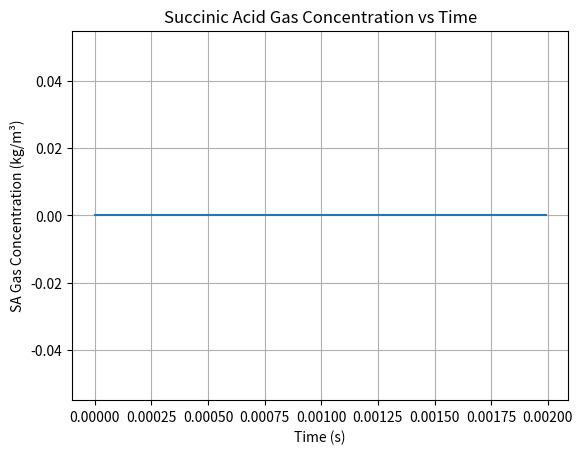

Write Python code to recreate this figure.
"""
AS/SA Population Balance Model Code
Will Feldscher

New version to clean up structure (not tracking origin bin, etc.) and implement nucleation
"""

import numpy as np
import matplotlib.pyplot as plt
from matplotlib.animation import FuncAnimation
from matplotlib.ticker import ScalarFormatter

# --- Define values ---
d_min = 1           # minimum diameter plotted (nm)
d_max = 8000        # maximum diameter plotted (nm)
N_bins = 100         # number of bins to create
dt = 0.00000001           # length of one time step in simulation (s)
total_time = 0.002   # total simulation time (s)
plot_interval_seconds = 0.00001       # interval to plot (time length between screenshots plotted)
plot_interval = int(plot_interval_seconds / dt) # plot interval in terms of time steps
init_total_num = 1e9    # total number of particles initially
init_mean = 650     # initial geometric mean diameter of droplets (nm)
init_sd = 2.5       # initial geometric standard deviation of the lognormal dist (nm)

#init_mean = 2000         # initial geometric mean diameter of droplets (nm)
#init_sd = 2.5           # initial geometric standard deviation of the lognormal dist (nm)

# --- Classes ---
class SizeGrid:
    """
    Represents the static properties of the grid where the size distribution is plotted.
    
    Attributes:
        edges (np.ndarray): Edges of each size bin (nm)
        centers (np.ndarray): Geometric mean (center) of each bin (nm)
        widths (np.ndarray): Linear diameter width of each bin (nm)
        n_bins (int): Number of bins
        n_steps (int): Number of time steps
        delta_log_d (float): Width of each bin in log space
    
    Methods:
        init_lognormal(self, N0, d_g, sigma_g): Returns an array containing the number of particles in each bin
    """
    def __init__(self, d_min, d_max, n_bins, dt, total_time):
        self.edges = np.logspace(np.log10(d_min), np.log10(d_max), n_bins + 1)  # edges of each size bin (nm)
        self.centers = np.sqrt(self.edges[:-1] * self.edges[1:])    # center diameter of each bin (nm)
        self.widths = self.edges[1:] - self.edges[:-1]  # length of each bin (nm)
        self.n_bins = n_bins    # number of bins
        self.n_steps = int(total_time / dt) # number of time steps
        self.delta_log_d = np.log10(self.edges[1]) - np.log10(self.edges[0])    # width of each bin in log space
    
    def init_lognormal(self, N0, d_g, sigma_g):
        """
        Creates the initial particle size distribution.

        Args:
            N0 (float): Initial total number of particles
            d_g (float): Initial geometric mean diameter of droplets (nm)
            sigma_g (float): Initial geometric standard deviation of the lognormal dist
            
        Returns:
            N_dens_dist_init (np.ndarray): Array containing number density distribution evaluated at bin centers
        """
        N_dens_dist_init = (N0 /
                (self.centers * np.sqrt(2*np.pi) * np.log(sigma_g)) *
                np.exp(-(np.log(self.centers / d_g))**2 /
                    (2 * (np.log(sigma_g))**2)))
        return N_dens_dist_init
    
class Population:
    """
    Represents the entire population of particles
    
    Attributes:
        grid (class): Contains all static information on grid where population is plotted
        N_density (np.ndarray): Array containing number density distribution evaluated at bin centers
        N_dist (np.ndarray): Array containing number distribution of particles in each bin
        
    Methods:
    """
    def __init__(self, grid, N_dens_dist_init, wet):
        self.grid = grid    
        self.N_density = N_dens_dist_init
        self.d_dist = grid.centers.copy() * 1e-9   # bin centers (m)
        self.N_dist = self.N_density * grid.delta_log_d   # initial total number in each bin
        self.V = np.pi/6 * self.d_dist**3   # volume of each center of a SINGLE particle (m^3)
        self.wet = wet
        if wet:
            self.wet_init()
        else:
            self.dry_init()
    
    def wet_init(self):
        # Initialize solute concentration of every bin
        n = self.grid.n_bins
        self.frac_SA = np.full(n, 0.75)
        self.frac_AS = np.full(n, 0.25)
        self.x_solute = np.full(n, 0.001)
        
        rho_water = 1000
        self.m = rho_water * self.V   # total mass of particles
        self.m_solute = self.x_solute * self.m
        self.m_water = (1-self.x_solute) * self.m

    def dry_init(self):
        n = self.grid.n_bins
        self.m = np.zeros_like(n)
        self.V = np.zeros_like(n)
        
    def wet_update_diameter(self, dm_dt, dt):
        """
        Updates diameter and other variables associated with the wet population based on a mass loss rate.

        Args:
            dm_dt (float): Mass loss rate of water [kg/s]
            dt (float): Time step length [s]
        
        Returns:
            None
        """

        self.m_water = np.maximum(self.m_water + dm_dt * dt, 0) # Ensure mass will not go negative
        self.m = self.m_solute + self.m_water
        self.x_solute = np.zeros_like(self.m)
        mask = self.m > 0
        self.x_solute[mask] = self.m_solute[mask] / self.m[mask]
        
        rho_water = 1000 # density in kg/m^3
        rho_solute = 1613
        rho_mix = np.full_like(self.m, rho_water)

        mask = self.m > 0
        rho_mix[mask] = self.m[mask] / (self.m_solute[mask]/rho_solute + self.m_water[mask]/rho_water)
        self.V = self.m / rho_mix
        self.d_dist = (self.V * 6/np.pi)**(1/3)
            
class GasPhase:
    """
    Represents the gas phase of the system and its composition.
    
    Attributes:
        the
    
    Methods:
        the
    """
    def __init__(self):
        self.conc_SA_gas = 0    # concentration in kg/m^3
        self.mass_SA_gas = 0
        self.conc_AS_gas = 0   # concentration in kg/m^3, I think this will effectively stay 0

class DryingModel:
    def __init__(self):
            pass
        
    def evaporate_water(self, wet_pop):
        d = wet_pop.d_dist   # diameter (m)
        A_d = 4*np.pi*(d/2)**2 # surface area of droplet, m^2
        rho_g = 2.416 # density of air at P = 30 PSI, T = 25 C, kg/m^3
        #Tg = 298.15 # temperature of the gas, K (assume 25 C)
        #Dv = 1.175E-9 * (Tg)**(1.75)/(rho_g)    # mass diffusion coeff of vapor in gas, m^2/s
        Dv = 1.2E-5
        mu_g = 18.37E-6       # viscosity of air in Pa*s
        RH_sat = 1      # assume air immediately above droplet is fully saturated
        RH_bulk = 0.3
        P_sat = 0.0313 # saturated vapor pressure of water at 25 C is 0.0313 atm
        P_tot = 2.04138 # total pressure in atm; 30 PSI
        y_sat = RH_sat*P_sat*18.016/(RH_sat*P_sat*18.016+(P_tot-RH_sat*P_sat)*28.97)
        y_bulk = RH_bulk*P_sat*18.016/(RH_bulk*P_sat*18.016+(P_tot-RH_bulk*P_sat)*28.97)
        v_g = 0.63662 # velocity of gas, m/s
        Re = rho_g * v_g * d / mu_g # reynolds number
        Sc = mu_g/(rho_g * Dv)  # schmidt number
        Sh = 2 + 0.552*Re**(1/2)*Sc**(1/3)  # sherwood number
        
        
        dm_dt = np.zeros_like(d)

        mask = d > 0

        dm_dt[mask] = -(A_d[mask] * rho_g * Dv *
                        (y_sat - y_bulk) *
                        Sh[mask]) / d[mask]        
        return(dm_dt)   # kg/s
    
    def nucleation(self, wet_pop, dry_pop, dt):
        C_sat_SA = 83   # kg/m^3 max concentration of SUCCINIC ACID
        C_SA_current = wet_pop.x_solute * wet_pop.frac_SA * 1000
        wet_d_dist_old = wet_pop.d_dist.copy()
        # Create boolean masks to identify dried particles
        not_empty_mask = wet_pop.m > 0     # bins that actually contain particles
        no_water_mask = wet_pop.m_water <= 1e-25 #<= 1e-15    # particles already fully dry
        above_sat_mask = C_SA_current >= C_sat_SA   # supersaturated particles
        dry_mask = (no_water_mask | above_sat_mask) & not_empty_mask    # dried particles have no water OR are supersaturated AND are not already empty

        # Determine dry particle size
        rho_SA = 1560   # kg/m^3
        rho_AS = 1770   # kg/m^3
        mass_SA = wet_pop.m_solute * wet_pop.frac_SA
        mass_AS = wet_pop.m_solute * wet_pop.frac_AS
        dry_vol = mass_SA/rho_SA + mass_AS/rho_AS
        dry_d_dist = (dry_vol * 6/np.pi)**(1/3)
        
        wet_pop.m_water[dry_mask] = 0   # remove reamining water from nucleating bins
        #dry_pop.N_dist[dry_mask] += wet_pop.N_dist[dry_mask]
        #wet_pop.N_dist[dry_mask] = 0
        
        
        new_particles = wet_pop.N_dist[dry_mask]

        dry_bins = np.searchsorted(wet_pop.grid.edges, dry_d_dist*1e9) - 1
        dry_bins = np.clip(dry_bins, 0, wet_pop.grid.n_bins-1)
        
        for idx, N in zip(np.where(dry_mask)[0], new_particles):

            j = dry_bins[idx]
            dry_pop.N_dist[j] += N

        wet_pop.N_dist[dry_mask] = 0
    
    def wet_SA_massloss(self, wet_pop):
        d_m = wet_pop.d_dist
        T = 298.15      # K
        R = 8.314   # J/molK
        M_sa = 0.11809 #kg/mol
        M_w = 0.01806   # kg/mol
        A_d = 4*np.pi*(d_m/2)**2 # surface area of droplet, m^2
        gamma_SA = 1        # activity coefficient = 1 for now
        p_sat_SA = 2.55E-5      # Pa
        conc_SA_liq = wet_pop.x_solute * wet_pop.frac_SA * 1000
        molefrac_SA_liq = (conc_SA_liq/M_sa) / ((conc_SA_liq/M_sa) + ((1000 - conc_SA_liq)/M_w))
        p_SA_surface = molefrac_SA_liq * gamma_SA * p_sat_SA
        p_SA_bulk = (gas.conc_SA_gas * R * T)/M_sa
        rho_g = 2.416 # density of air at P = 30 PSI, T = 25 C, kg/m^3
        mu_g = 18.37E-6       # viscosity of air in Pa*s
        D_SA = 2E-6         # check this value later
        v_g = 0.63662 # velocity of gas, m/s
        Re_SA = rho_g * v_g * d_m / mu_g
        Sc_SA = mu_g/(rho_g * D_SA)
        Sh_SA = 2 + 0.552*Re_SA**(1/2)*Sc_SA**(1/3)
        k_mass = Sh_SA * D_SA / d_m
        C_SA_surface = p_SA_surface * M_sa / (R * T)
        C_SA_bulk    = p_SA_bulk    * M_sa / (R * T)
        dm_SA_dt = k_mass * A_d * (C_SA_surface-C_SA_bulk)  # kg/s
        return dm_SA_dt
    
    def condensation(self, gas):
        d_dry = dry_pop.grid.centers * 1E-9
        T = 298.15      # K
        R = 8.314   # J/molK
        N = 1e9    # total number of particles initially
        M_sa = 0.11809 #kg/mol
        M_w = 0.01806   # kg/mol
        D_SA = 2E-6         # check this value later
        n_density = 1E15    # check this idk
        vol = N / n_density
        gas.conc_SA_gas = gas.mass_SA_gas / vol
        
        gamma_SA = 1        # activity coefficient = 1 for now
        p_sat_SA = 2.55E-5      # Pa
        
        conc_SA_liq = wet_pop.x_solute * wet_pop.frac_SA * 1000
        molefrac_SA_liq = (conc_SA_liq/M_sa) / ((conc_SA_liq/M_sa) + ((1000 - conc_SA_liq)/M_w))
        p_SA_surface = molefrac_SA_liq * gamma_SA * p_sat_SA
        p_SA_bulk = (gas.conc_SA_gas * R * T)/M_sa
        C_SA_surface = p_SA_surface * M_sa / (R * T)
        C_SA_bulk    = p_SA_bulk    * M_sa / (R * T)

        alpha_sa = 1    # source says accom coeff for SA should be about unity
        vmolec_SA = (8 * R * T / (np.pi * M_sa))**(1/2)
        lambda_sa = 3 * D_SA / vmolec_SA
        Kn_sa = 2 * lambda_sa / d_dry
        rho_sa = 1560 # kg/m^3
        dd_DRY_dt = 1/d_dry * (4 * D_SA  / rho_sa) * 0.75*alpha_sa*(1+Kn_sa)/(1 + Kn_sa**2 + Kn_sa + 0.283 * Kn_sa * alpha_sa + 0.75*alpha_sa) * (C_SA_bulk - C_SA_surface)        
        return dd_DRY_dt
    
    def advance(self, wet_pop, dry_pop, gas, dt):
        d_old = wet_pop.d_dist.copy()          # 1. capture current centers (snapped)
        dm_dt = self.evaporate_water(wet_pop)
        wet_pop.wet_update_diameter(dm_dt, dt) # 2. compute new physical diameters
        d_new = wet_pop.d_dist.copy()          # 3. capture new physical diameters
        self.nucleation(wet_pop, dry_pop, dt)
        #wet_pop.redistribute_bins(d_old, d_new) # 4. remap → snaps d_dist at end
        self.condensation(gas)
        """
        # DEBUG
        d_old = wet_pop.d_dist.copy()
        dm_dt = self.evaporate_water(wet_pop)
        wet_pop.wet_update_diameter(dm_dt, dt)
        d_new = wet_pop.d_dist.copy()
        print(f"d_old range: {d_old.min()*1e9:.1f} – {d_old.max()*1e9:.1f} nm")
        print(f"d_new range: {d_new.min()*1e9:.1f} – {d_new.max()*1e9:.1f} nm")
        print(f"dd range: {((d_new-d_old)*1e9).min():.4f} – {((d_new-d_old)*1e9).max():.4f} nm")
        print(f"N_dist nonzero bins: {np.count_nonzero(wet_pop.N_dist)}")
        print(f"m_water range (nonzero): {wet_pop.m_water[wet_pop.m_water>0].min():.3e} – {wet_pop.m_water[wet_pop.m_water>0].max():.3e}")
        print("---")
        """
# --- Set up Grid ---
grid = SizeGrid(d_min, d_max, N_bins, dt, total_time)
N_dens_dist_init = grid.init_lognormal(init_total_num, init_mean, init_sd)

# --- Set up Populations ---
wet_pop = Population(grid, N_dens_dist_init, wet=True)
dry_pop = Population(grid, np.zeros_like(N_dens_dist_init), wet=False)
gas = GasPhase()
drying = DryingModel()

monitor_bins = np.arange(wet_pop.grid.n_bins - 30, wet_pop.grid.n_bins-20)  # indices of 5 largest bins

# --- Precompute time evolution ---
wet_history = []
dry_history = []
gas_history = []
time_history = []
dist_history =[]

for step in range(grid.n_steps):
    drying.advance(wet_pop, dry_pop, gas, dt)
    total = wet_pop.N_dist.sum()
    if step % plot_interval == 0:
        wet_history.append(wet_pop.N_dist.copy())
        dry_history.append(dry_pop.N_dist.copy())

        gas_history.append(gas.conc_SA_gas)   # store gas concentration
        time_history.append(step * dt)
        
        dist_history.append(wet_pop.d_dist.copy())
        # --- DEBUG: print m_water for monitored bins ---
        t_ms = step * dt * 1000
        print(f"\nt = {t_ms:.3f} ms")
        print(f"{'Bin':>5} {'Center (nm)':>12} {'N_dist':>12} {'m_water (kg)':>15} {'x_solute':>10}")
        for b in monitor_bins:
            print(f"{b:>5} {grid.centers[b]:>12.1f} {wet_pop.N_dist[b]:>12.3e} "
                  f"{wet_pop.m_water[b]:>15.3e} {wet_pop.x_solute[b]:>10.4f}")


# --- Animation ---
fig, ax = plt.subplots()

def update(frame):
    ax.cla()

    d_phys = dist_history[frame] * 1e9
    n_wet = wet_history[frame]
    n_dry = dry_history[frame]

    mask = n_wet > 0

    # Wet bars — black outline, white fill, same as original
    ax.bar(
        d_phys[mask],
        n_wet[mask] / grid.delta_log_d,
        width=grid.widths[mask] * (d_phys[mask] / grid.centers[mask]),
        align='center',
        edgecolor='black',
        linewidth=0.8,
        label='Wet'
    )

    # Dry bars — red outline, fixed grid positions
    ax.bar(
        grid.edges[:-1],
        n_dry / grid.delta_log_d,
        width=grid.widths,
        align='edge',
        edgecolor='red',
        linewidth=0.8,
        alpha=0.6,
        label='Dry'
    )

    ax.set_xscale('log')
    ax.set_xlim(d_min, d_max)
    ax.set_ylim(0, np.max([w.max() for w in wet_history]) / grid.delta_log_d * 1.1)
    ax.set_xlabel('Particle diameter [nm]')
    ax.set_ylabel('Number density [#/cm³]')
    ax.xaxis.set_major_formatter(ScalarFormatter())
    ax.ticklabel_format(axis='x', style='plain')
    ax.legend()

    t = frame * plot_interval_seconds * 1000
    ax.set_title(f"Simulated Drying of 1 g/L 25 AS:75 SA Droplets (t = {t:.2f} ms)")

ani = FuncAnimation(fig, update, frames=len(wet_history), interval=150, blit=False) # type: ignore
plt.show()

plt.figure()

plt.plot(time_history, gas_history)

plt.xlabel("Time (s)")
plt.ylabel("SA Gas Concentration (kg/m³)")
plt.title("Succinic Acid Gas Concentration vs Time")

plt.grid(True)

plt.show()
